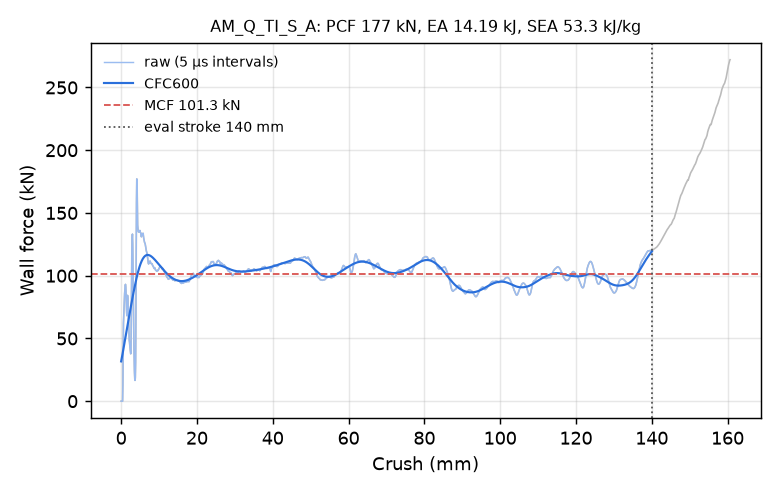

The data file committed next to this chart (first rows):
time_ms, crush_mm, force_kN, force_CFC600_kN
0.000000000000000000e+00, -0.000000000000000000e+00, 0.000000000000000000e+00, 3.170323743873360911e+01
5.189683288335800171e-03, 7.929836213588714600e-02, 0.000000000000000000e+00, 3.290901036159184656e+01
1.017177943140268326e-02, 1.554247885942459106e-01, 0.000000000000000000e+00, 3.413153634404489623e+01
1.515387557446956635e-02, 2.315512150526046753e-01, 0.000000000000000000e+00, 3.536984056973654589e+01
2.013597078621387482e-02, 3.076776266098022461e-01, 0.000000000000000000e+00, 3.662286779869216957e+01
2.511806786060333252e-02, 3.838040530681610107e-01, 0.000000000000000000e+00, 3.788947945143856089e+01
3.010016307234764099e-02, 4.599304795265197754e-01, 1.360851456739295529e+01, 3.916845266217117683e+01
3.508395329117774963e-02, 5.360825657844543457e-01, 4.306863153032414004e+01, 4.045848964844179818e+01
4.007140919566154480e-02, 6.122885346412658691e-01, 6.234466418771874174e+01, 4.175824690973411890e+01
4.505961760878562927e-02, 6.885032653808593750e-01, 6.870950362909674425e+01, 4.306637851917993487e+01
5.004875734448432922e-02, 7.647292017936706543e-01, 7.501928726825904903e+01, 4.438157412297010751e+01
5.503823608160018921e-02, 8.409568667411804199e-01, 8.084638608025552742e+01, 4.570258174684926189e+01
6.002771109342575073e-02, 9.171809554100036621e-01, 8.576898862476132024e+01, 4.702822101652650844e+01
6.501677632331848145e-02, 9.933949112892150879e-01, 8.967394177241069997e+01, 4.835739332199542417e+01
7.000587880611419678e-02, 1.069605469703674316e+00, 9.216323479203234115e+01, 4.968909007167394520e+01
7.520307600498199463e-02, 1.148990511894226074e+00, 9.307745278598642358e+01, 5.102239836972799480e+01
8.019273728132247925e-02, 1.225201129913330078e+00, 9.108694173289381979e+01, 5.235650334894476288e+01
8.518297225236892700e-02, 1.301416397094726562e+00, 8.508917521971412157e+01, 5.369068582400444711e+01
9.017414599657058716e-02, 1.377642154693603516e+00, 7.673566774919169120e+01, 5.502431353380961099e+01
9.516681730747222900e-02, 1.453887343406677246e+00, 7.027714529267488786e+01, 5.635682579253609958e+01
1.001612171530723572e-01, 1.530155777931213379e+00, 6.812517642186186606e+01, 5.768771502324462119e+01
1.051570028066635132e-01, 1.606442451477050781e+00, 7.540286155077663466e+01, 5.901651191535424346e+01
1.101544648408889771e-01, 1.682751417160034180e+00, 8.431935740672261659e+01, 6.034278095423555754e+01
1.151523888111114502e-01, 1.759063482284545898e+00, 8.167698404145905045e+01, 6.166612636445716333e+01
1.201515048742294312e-01, 1.835390090942382812e+00, 7.361456213664752113e+01, 6.298619808875645276e+01
1.251495331525802612e-01, 1.911696791648864746e+00, 6.781490817230765344e+01, 6.430268705732459011e+01
1.301445513963699341e-01, 1.987954616546630859e+00, 6.237969265238754701e+01, 6.561531049681622108e+01
1.351350694894790649e-01, 2.064140558242797852e+00, 5.392023745957820324e+01, 6.692379412215117895e+01
1.401136219501495361e-01, 2.140141487121582031e+00, 4.852779987227532388e+01, 6.822785386445536915e+01
1.450706422328948975e-01, 2.215811967849731445e+00, 4.697179702692839953e+01, 6.952717785605757683e+01
1.500067561864852905e-01, 2.291160821914672852e+00, 4.382970419460686173e+01, 7.082141143381363690e+01
1.551336348056793213e-01, 2.369419813156127930e+00, 4.189105162477959254e+01, 7.211014614684069102e+01
1.600488573312759399e-01, 2.444446086883544922e+00, 4.031443249512160776e+01, 7.339291084818165700e+01
1.651646494865417480e-01, 2.522532224655151367e+00, 3.774909776993631283e+01, 7.466916356101032193e+01
1.700717210769653320e-01, 2.597430706024169922e+00, 3.891509380760300019e+01, 7.593828412111558634e+01
1.751768589019775391e-01, 2.675350666046142578e+00, 6.729521828651486715e+01, 7.719957255613594782e+01
1.800746023654937744e-01, 2.750102281570434570e+00, 1.049682406016086418e+02, 7.845226764455357227e+01
1.851757764816284180e-01, 2.827954053878784180e+00, 1.211817062624474062e+02, 7.969559389952382844e+01
1.900528222322463989e-01, 2.902379989624023438e+00, 1.294280030700322186e+02, 8.092881954774604480e+01
1.950150728225708008e-01, 2.978100538253784180e+00, 1.331197873536231953e+02, 8.215129968995418608e+01
2.000729739665985107e-01, 3.055274248123168945e+00, 1.246608543778541502e+02, 8.336249670551710267e+01
2.050757110118865967e-01, 3.131600618362426758e+00, 1.081923235419632334e+02, 8.456198047177481669e+01
2.100844830274581909e-01, 3.208014249801635742e+00, 8.572114194104680962e+01, 8.574940841957895543e+01
2.150118499994277954e-01, 3.283182382583618164e+00, 6.339011091076163495e+01, 8.692448719952581371e+01
2.201621830463409424e-01, 3.361748695373535156e+00, 4.555908907078765679e+01, 8.808692331273874743e+01
2.250663042068481445e-01, 3.436557054519653320e+00, 3.322918205093452571e+01, 8.923637264025973082e+01
2.301746457815170288e-01, 3.514479160308837891e+00, 2.350921947931451683e+01, 9.037239680042128498e+01
2.350746542215347290e-01, 3.589222431182861328e+00, 1.794591531501477633e+01, 9.149442921655824534e+01
2.401747852563858032e-01, 3.667017459869384766e+00, 1.655932974507170741e+01, 9.260175048743717241e+01
2.450703084468841553e-01, 3.741690635681152344e+00, 1.847582218270469312e+01, 9.369347275600752312e+01
2.501712143421173096e-01, 3.819496154785156250e+00, 3.118548109900485699e+01, 9.476853416942188346e+01
2.551526427268981934e-01, 3.895477533340454102e+00, 6.797430797928059576e+01, 9.582570926751316165e+01
2.600758373737335205e-01, 3.970567941665649414e+00, 1.187431753443356115e+02, 9.686364774507711672e+01
2.651278972625732422e-01, 4.047618865966796875e+00, 1.580301101007231068e+02, 9.788094791364324010e+01
2.700544297695159912e-01, 4.122747898101806641e+00, 1.771183147055385518e+02, 9.887624859276382949e+01
2.751026749610900879e-01, 4.199725151062011719e+00, 1.755560358975636746e+02, 9.984830774911849005e+01
2.800069749355316162e-01, 4.274499893188476562e+00, 1.556119241072831301e+02, 1.007960437716940305e+02
2.850368022918701172e-01, 4.351181507110595703e+00, 1.403423423494065787e+02, 1.017185348351099634e+02
2.900877892971038818e-01, 4.428179264068603516e+00, 1.373487872929896696e+02, 1.026149915062074314e+02
2.951410412788391113e-01, 4.505205154418945312e+00, 1.353664184962103718e+02, 1.034847270519535698e+02
... 2,198 more rows
